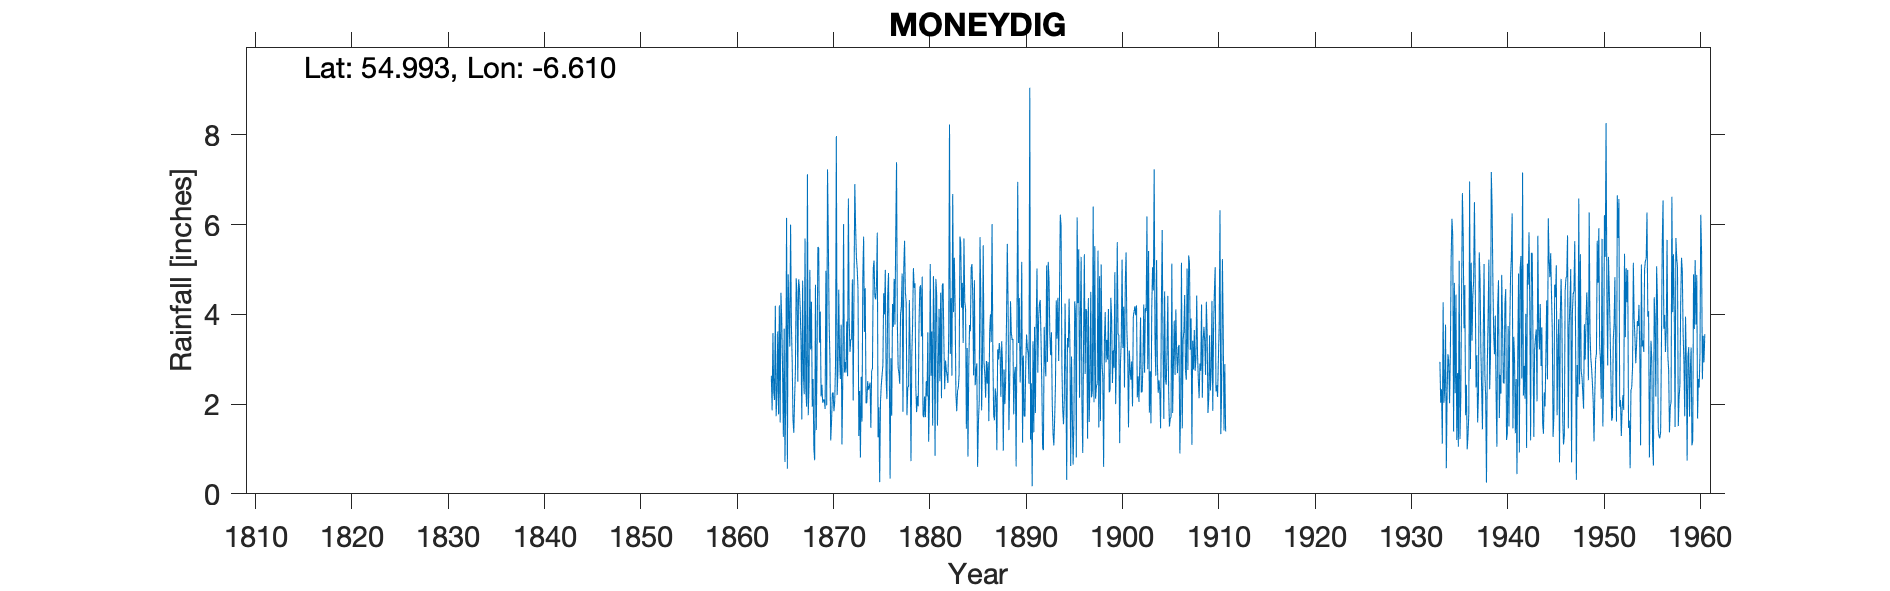

Data behind this chart, as committed beside it:
MONEYDIG, , , , , , , , , , , , , , , , , , , , , , , 
Grid ref, NW052761, Long, -6.61, Lat, 54.99, Elevation, 112, ft, , , , , , , , , , , , , , , 
Station no, 6238/5, , , , , , , , , , , , , , , , , , , , , , 
, 1860, 1861, 1862, 1863, 1864, 1865, 1866, 1867, 1868, 1869, 1870, 1871, 1872, 1873, 1874, 1875, 1876, 1877, 1878, 1879, 1880, 1881, 1882
January, , , , , 2.63, 4.48, 6, 4.11, 4.99, 3.37, 3.84, 4.55, 6.58, 4.56, 2.51, 5.82, 2.11, 7.39, 4.27, 2.4, 1.71, 0.85, 2.33
February, , , , , 1.86, 3.87, 3.77, 3.37, 3.22, 4.06, 3.02, 3.05, 3.89, 1.29, 2.32, 1.26, 4.42, 3.82, 1.75, 1.82, 2.51, 4.79, 2.97
March, , , , , 3.58, 2.77, 2.95, 1.66, 4.28, 2.17, 1.19, 2.56, 3.16, 2.29, 2.39, 1.93, 4.92, 2.81, 2.37, 2.18, 2.17, 4.44, 2.76
April, , , , , 2.27, 1.27, 1.66, 4.75, 1.94, 2.43, 1.6, 3.77, 3.44, 0.81, 2.48, 0.26, 2.74, 2.69, 2.4, 1.95, 3.6, 1.52, 2.63
May, , , , , 2.09, 3.68, 1.36, 2.65, 2.56, 2.03, 2.24, 1.1, 3.44, 2.61, 1.47, 2.05, 0.34, 2.45, 4.32, 3.78, 1.16, 2.86, 2.47
June, , , , , 4.19, 0.71, 2.12, 2.22, 1.01, 2.1, 2.26, 2.47, 4.78, 1.61, 2.74, 2.43, 3.02, 4, 3.17, 4.58, 2.13, 4.12, 3.54
July, , , , , 1.73, 2.2, 2.74, 5.69, 0.75, 2.09, 1.84, 6.01, 2.08, 4.82, 2.79, 2.65, 1.74, 4.17, 0.73, 4.65, 5.12, 2.51, 8.23
August, , , , , 2.23, 6.15, 4.8, 2.33, 4.66, 1.89, 2.07, 2.7, 4.5, 5.73, 5.03, 2.87, 4.23, 4.91, 3.07, 3.51, 2.63, 4.48, 3.12
September, , , , , 3.62, 0.56, 4.47, 1.94, 1.42, 4.97, 2.91, 2.94, 6.9, 3.61, 5.2, 4.47, 3.72, 1.83, 3.76, 4.84, 3.62, 2.13, 4.36
October, , , , , 1.77, 4.89, 2.5, 7.12, 3.05, 1.97, 7.97, 2.7, 5.95, 4.58, 4.4, 4, 4.79, 5.03, 5.03, 1.74, 1.52, 4.66, 2.63
November, , , , , 4.2, 4, 4.78, 1.75, 5.5, 7.23, 2.2, 3.84, 5.27, 2.02, 4.33, 4.99, 3.77, 5.64, 4.59, 1.71, 4.85, 4.69, 6.68
December, , , , , 1.59, 3.28, 4.6, 2.47, 5.48, 5.71, 2.74, 2.62, 5.01, 2.03, 4.63, 2.57, 5.77, 4.5, 4.69, 2.17, 3.73, 3.36, 4.05
Total, , , , , 31.76, 37.86, 41.75, 40.06, 38.86, 40.02, 33.88, 38.31, 55, 35.96, 40.29, 35.3, 41.57, 49.24, 40.15, 35.33, 34.75, 40.41, 45.77
Early sheets for this station have decad…, , , , , , , , , , , , , , , , , , , , , , , 
Data for 1890 in original csv is wrong -…, , , , , , , , , , , , , , , , , , , , , , , 
Reviewer felt 1911-24 data was unreliabl…, , , , , , , , , , , , , , , , , , , , , , , 
